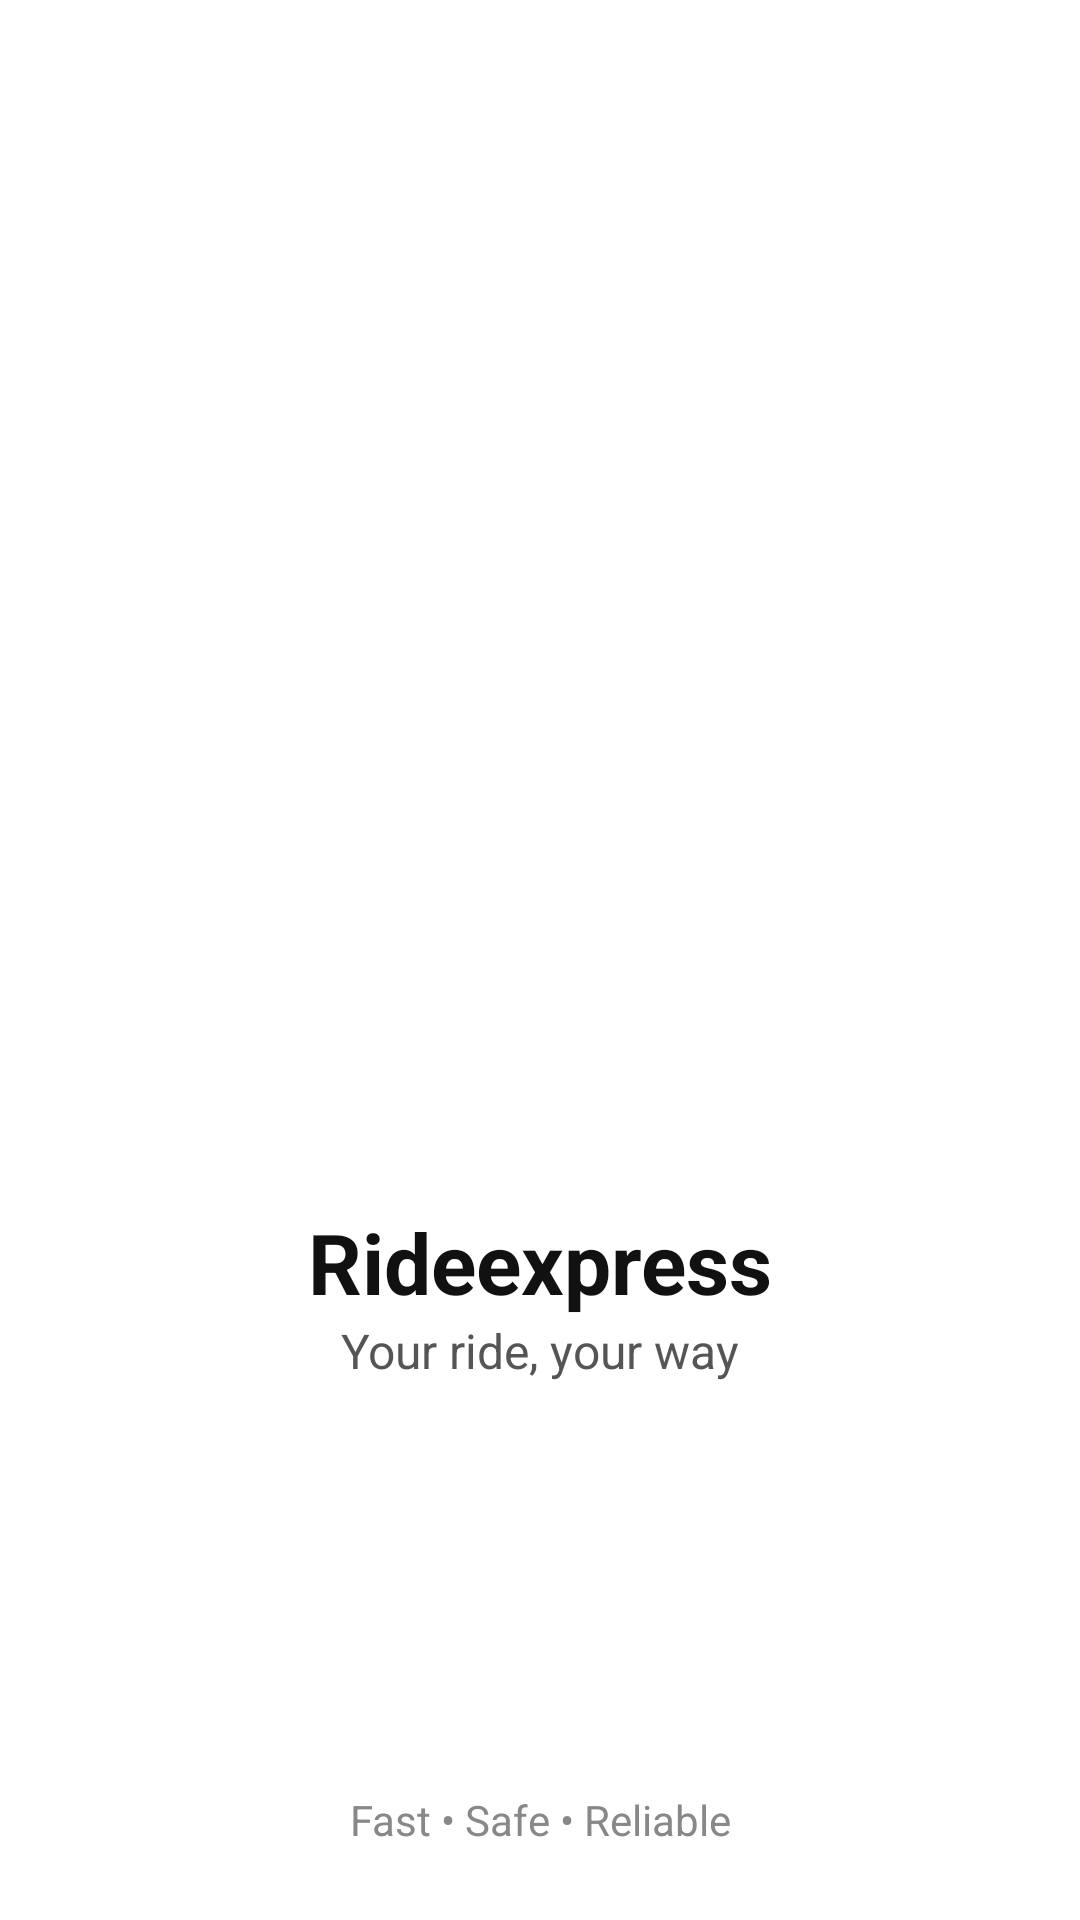

Write the Android layout XML for this screen, with the resource values it uses.
<!-- AndroidManifest.xml: activity theme Theme.Rideexpress.Splash -->
<!-- res/layout/activity_main.xml -->
<?xml version="1.0" encoding="utf-8"?>
<androidx.constraintlayout.widget.ConstraintLayout xmlns:android="http://schemas.android.com/apk/res/android"
    xmlns:app="http://schemas.android.com/apk/res-auto"
    android:layout_width="match_parent"
    android:layout_height="match_parent"
    android:background="#FFFFFF">

    <ImageView
        android:id="@+id/logoImage"
        android:layout_width="140dp"
        android:layout_height="140dp"
        android:contentDescription="App Logo"
        android:src="@drawable/logo"
        app:layout_constraintBottom_toBottomOf="parent"
        app:layout_constraintEnd_toEndOf="parent"
        app:layout_constraintStart_toStartOf="parent"
        app:layout_constraintTop_toTopOf="parent" />

    <TextView
        android:id="@+id/appName"
        android:layout_width="wrap_content"
        android:layout_height="wrap_content"
        android:layout_marginTop="12dp"
        android:text="Rideexpress"
        android:textColor="#111111"
        android:textSize="28sp"
        android:textStyle="bold"
        app:layout_constraintEnd_toEndOf="parent"
        app:layout_constraintStart_toStartOf="parent"
        app:layout_constraintTop_toBottomOf="@id/logoImage" />

    <TextView
        android:id="@+id/tagLine"
        android:layout_width="wrap_content"
        android:layout_height="wrap_content"
        android:text="Your ride, your way"
        android:textColor="#555555"
        android:textSize="16sp"
        app:layout_constraintEnd_toEndOf="parent"
        app:layout_constraintStart_toStartOf="parent"
        app:layout_constraintTop_toBottomOf="@id/appName" />

    <TextView
        android:id="@+id/brandFooter"
        android:layout_width="wrap_content"
        android:layout_height="wrap_content"
        android:layout_marginBottom="24dp"
        android:text="Fast • Safe • Reliable"
        android:textColor="#888888"
        android:textSize="14sp"
        app:layout_constraintBottom_toBottomOf="parent"
        app:layout_constraintEnd_toEndOf="parent"
        app:layout_constraintStart_toStartOf="parent" />

</androidx.constraintlayout.widget.ConstraintLayout>
<!-- resources referenced by this layout -->
<resources>
  <style name="Theme.Rideexpress.Splash" parent="Theme.SplashScreen">
          <item name="windowSplashScreenBackground">#FFFFFF</item>
          <item name="windowSplashScreenAnimatedIcon">@drawable/logo</item>
          <item name="windowSplashScreenIconBackgroundColor">@android:color/transparent</item>
          <item name="postSplashScreenTheme">@style/Theme.Rideexpress</item>
      </style>
  <style name="Theme.Rideexpress" parent="Base.Theme.Rideexpress" />
  <style name="Base.Theme.Rideexpress" parent="Theme.Material3.DayNight.NoActionBar">
          
          
      </style>
</resources>
